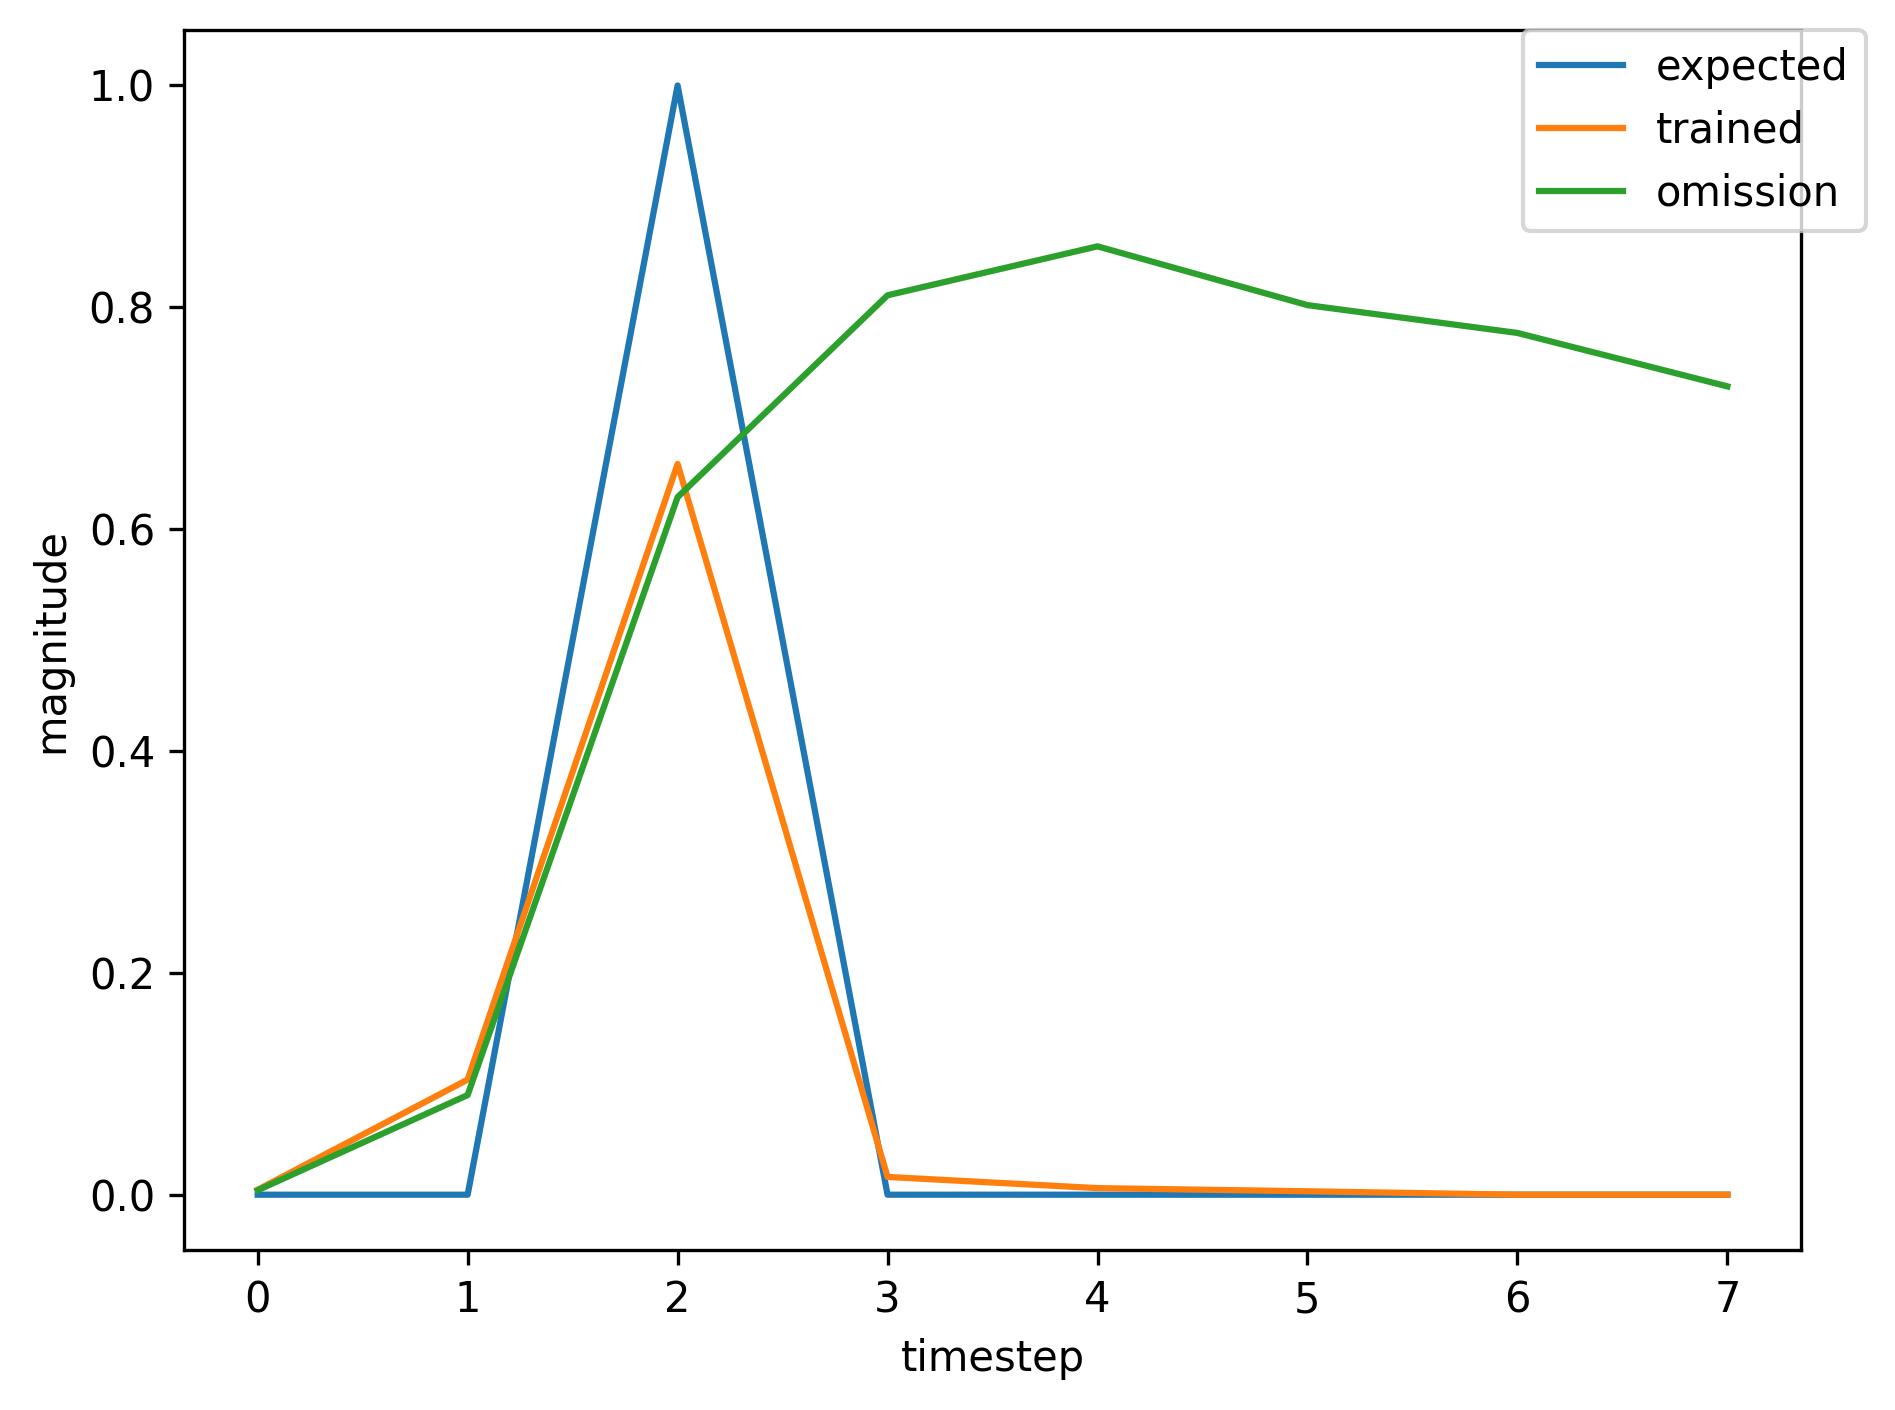

The table this chart was drawn from, first rows:
, input, expected_output, network_output
0, 1.0, 0, 0.9676
1, 0.0, 0, 0.9566
2, 2.0, 1, 0.9472
3, 0.0, 0, 0.01497
4, 0.0, 0, 0.002895
5, 0.0, 0, 0.001262
6, 0.0, 0, 0.001129
7, 0.0, 0, 0.001211
8, 1.0, 0, 0.002392
9, 0.0, 0, 0.08509
10, 2.0, 1, 0.5323
11, 0.0, 0, 0.01631
12, 0.0, 0, 0.008805
13, 0.0, 0, 0.005612
14, 0.0, 0, 0.0106
15, 0.0, 0, 0.01041
16, 1.0, 0, 0.04619
17, 0.0, 0, 0.6727
18, 2.0, 1, 0.9312
19, 0.0, 0, 0.01751
20, 0.0, 0, 0.00387
21, 0.0, 0, 0.001739
22, 0.0, 0, 0.001704
23, 0.0, 0, 0.001619
24, 1.0, 0, 0.003426
25, 0.0, 0, 0.1178
26, 2.0, 1, 0.6591
27, 0.0, 0, 0.02136
28, 0.0, 0, 0.009984
29, 0.0, 0, 0.005971
30, 0.0, 0, 0.01225
31, 1.0, 0, 0.01123
32, 0.0, 0, 0.4943
33, 2.0, 1, 0.749
34, 0.0, 0, 0.009492
35, 0.0, 0, 0.001647
36, 0.0, 0, 0.0007661
37, 0.0, 0, 0.0006483
38, 0.0, 0, 0.0008632
39, 1.0, 0, 0.001531
40, 0.0, 0, 0.06202
41, 2.0, 1, 0.342
42, 0.0, 0, 0.008897
43, 0.0, 0, 0.004812
44, 0.0, 0, 0.003286
45, 0.0, 0, 0.004235
46, 0.0, 0, 0.004846
47, 1.0, 0, 0.01317
48, 0.0, 0, 0.467
49, 2.0, 1, 0.8958
50, 0.0, 0, 0.02109
51, 0.0, 0, 0.005313
52, 0.0, 0, 0.002578
53, 0.0, 0, 0.002941
54, 0.0, 0, 0.002539
55, 1.0, 0, 0.006014
56, 0.0, 0, 0.2009
57, 2.0, 1, 0.8001
58, 0.0, 0, 0.02532
59, 0.0, 0, 0.009297
... 314 more rows
